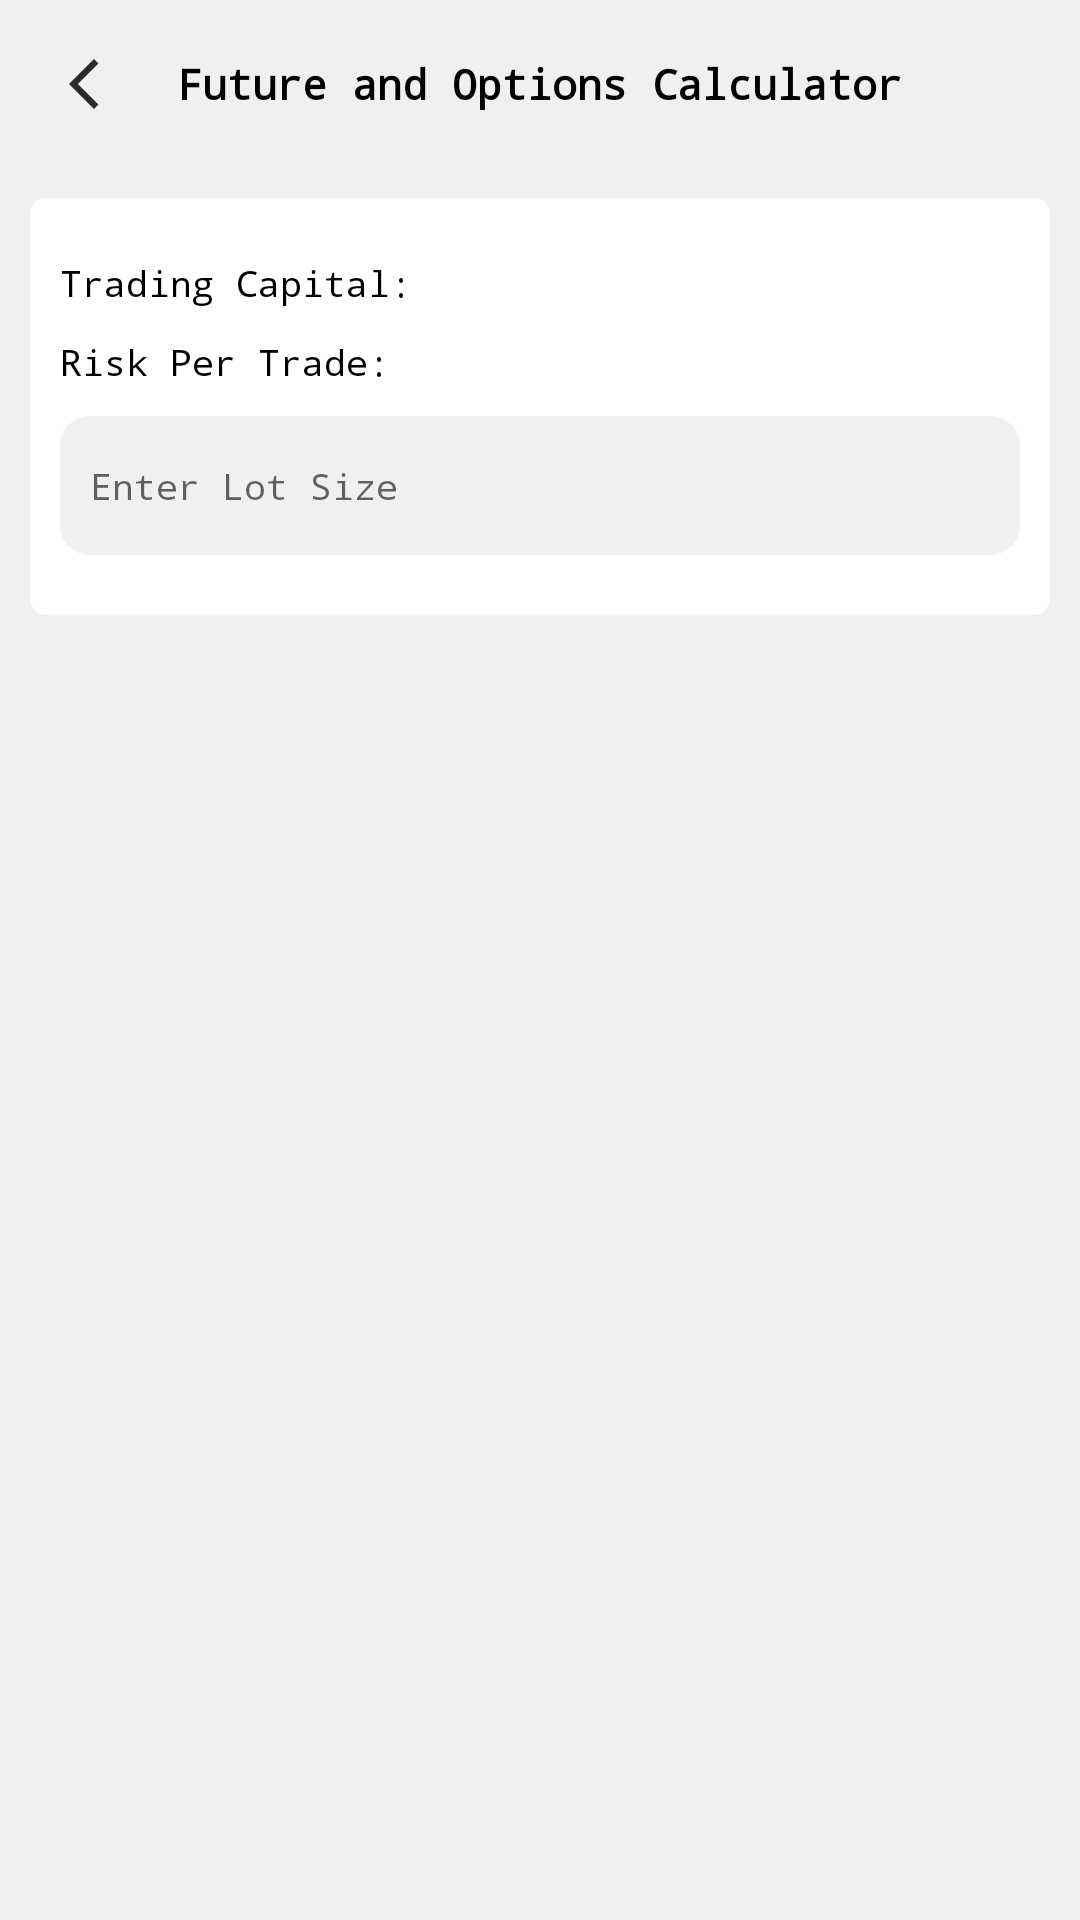

Write the Android layout XML for this screen, with the resource values it uses.
<!-- AndroidManifest.xml: application theme Theme.DayTradingTool -->
<!-- res/layout/activity_future_and_options_calculator.xml -->
<?xml version="1.0" encoding="utf-8"?>
<RelativeLayout xmlns:android="http://schemas.android.com/apk/res/android"
    xmlns:app="http://schemas.android.com/apk/res-auto"
    xmlns:tools="http://schemas.android.com/tools"
    android:layout_width="match_parent"
    android:layout_height="match_parent"
    tools:context=".FutureAndOptionsCalculatorActivity"
    android:background="@color/background">

    <RelativeLayout
        android:id="@+id/fno_header"
        android:layout_width="match_parent"
        android:layout_height="?attr/actionBarSize">

        <ImageView
            android:id="@+id/fno_back_btn"
            android:layout_width="?attr/actionBarSize"
            android:layout_height="?attr/actionBarSize"
            android:background="?android:selectableItemBackground"
            android:padding="18dp"
            android:src="@drawable/ic_baseline_arrow_back_ios_new_24" />

        <TextView
            android:id="@+id/fno_title"
            android:layout_width="wrap_content"
            android:layout_height="wrap_content"
            android:layout_centerInParent="true"
            android:fontFamily="monospace"
            android:text="Future and Options Calculator"
            android:textColor="@color/black"
            android:textSize="14sp"
            android:textStyle="bold" />
    </RelativeLayout>

    <RelativeLayout
        android:id="@+id/trading_capital_layout"
        android:layout_width="match_parent"
        android:layout_height="wrap_content"
        android:layout_marginStart="10dp"
        android:layout_marginTop="10dp"
        android:layout_marginEnd="10dp"
        android:layout_marginBottom="10dp"
        android:background="@drawable/round_corner_white_bg"
        android:paddingLeft="10dp"
        android:paddingTop="20dp"
        android:paddingRight="10dp"
        android:paddingBottom="20dp"
        android:layout_below="@+id/fno_header">

        <LinearLayout
            android:id="@+id/trading_capital_layout_capital"
            android:layout_width="wrap_content"
            android:layout_height="wrap_content"
            android:orientation="horizontal">

            <TextView
                android:layout_width="wrap_content"
                android:layout_height="wrap_content"
                android:fontFamily="monospace"
                android:text="Trading Capital: "
                android:textColor="@color/black"
                android:textSize="12sp" />

            <TextView
                android:id="@+id/trading_capital_tv"
                android:layout_width="wrap_content"
                android:layout_height="wrap_content"
                android:fontFamily="monospace"
                android:text=""
                android:textColor="@color/gray"
                android:textSize="12sp" />
        </LinearLayout>

        <LinearLayout
            android:id="@+id/trading_capital_layout_rpt"
            android:layout_width="wrap_content"
            android:layout_height="wrap_content"
            android:layout_below="@+id/trading_capital_layout_capital"
            android:layout_marginTop="10dp"
            android:orientation="horizontal">

            <TextView
                android:layout_width="wrap_content"
                android:layout_height="wrap_content"
                android:fontFamily="monospace"
                android:text="Risk Per Trade: "
                android:textColor="@color/black"
                android:textSize="12sp" />

            <TextView
                android:id="@+id/risk_per_trade_tv"
                android:layout_width="wrap_content"
                android:layout_height="wrap_content"
                android:fontFamily="monospace"
                android:text=""
                android:textColor="@color/gray"
                android:textSize="12sp" />
        </LinearLayout>

        <EditText
            android:id="@+id/lot_size_et"
            android:layout_width="match_parent"
            android:layout_height="wrap_content"
            android:layout_below="@+id/trading_capital_layout_rpt"
            android:layout_marginTop="10dp"
            android:background="@drawable/edit_text_gray_bg"
            android:fontFamily="monospace"
            android:hint="Enter Lot Size"
            android:inputType="numberDecimal"
            android:paddingLeft="10dp"
            android:paddingTop="15dp"
            android:paddingRight="10dp"
            android:paddingBottom="15dp"
            android:textColor="@color/black"
            android:textSize="12sp" />


    </RelativeLayout>

    <androidx.recyclerview.widget.RecyclerView
        android:id="@+id/fno_recycler_view"
        android:layout_width="match_parent"
        android:layout_height="match_parent"
        android:layout_below="@+id/trading_capital_layout"
        android:layout_marginLeft="10dp"
        android:layout_marginRight="10dp"
        android:layout_marginBottom="10dp" />
</RelativeLayout>
<!-- resources referenced by this layout -->
<resources>
  <color name="background">#F0F0F0</color>
  <color name="black">#FF000000</color>
  <color name="gray">@android:color/darker_gray</color>
  <!-- drawable edit_text_gray_bg (drawable) -->
  <?xml version="1.0" encoding="UTF-8"?>
  
  <shape xmlns:android="http://schemas.android.com/apk/res/android">
      <solid android:color="@color/background"/>
      <stroke android:width="0dp"/>
      <corners android:radius="10dp"/>
      <padding android:left="0dp" android:top="0dp" android:right="0dp" android:bottom="0dp" />
  </shape>
  <!-- drawable ic_baseline_arrow_back_ios_new_24 (drawable) -->
  <vector android:height="24dp" android:tint="#2A2A2A"
      android:viewportHeight="24" android:viewportWidth="24"
      android:width="24dp" xmlns:android="http://schemas.android.com/apk/res/android">
      <path android:fillColor="@android:color/white" android:pathData="M17.77,3.77l-1.77,-1.77l-10,10l10,10l1.77,-1.77l-8.23,-8.23z"/>
  </vector>
  <!-- drawable round_corner_white_bg (drawable) -->
  <?xml version="1.0" encoding="UTF-8"?>
  
  <shape xmlns:android="http://schemas.android.com/apk/res/android">
      <solid android:color="@android:color/white"/>
  
      <corners android:radius="5dp"/>
  
  </shape>
  <style name="Theme.DayTradingTool" parent="Theme.AppCompat.Light.NoActionBar">
          
          <item name="colorPrimary">@color/purple_500</item>
          <item name="colorPrimaryVariant">@color/purple_700</item>
          <item name="colorOnPrimary">@color/white</item>
          
          <item name="colorSecondary">@color/teal_200</item>
          <item name="colorSecondaryVariant">@color/teal_700</item>
          <item name="colorOnSecondary">@color/black</item>
          
          <item name="android:statusBarColor">@color/background</item>
          <item name="android:windowLightStatusBar" tools:targetApi="m">true</item>
  
          <item name="android:itemBackground">@android:color/white</item>
      </style>
  <color name="purple_500">#FF6200EE</color>
  <color name="purple_700">#FF3700B3</color>
  <color name="white">#FFFFFFFF</color>
  <color name="teal_200">#FF03DAC5</color>
  <color name="teal_700">#FF018786</color>
</resources>
